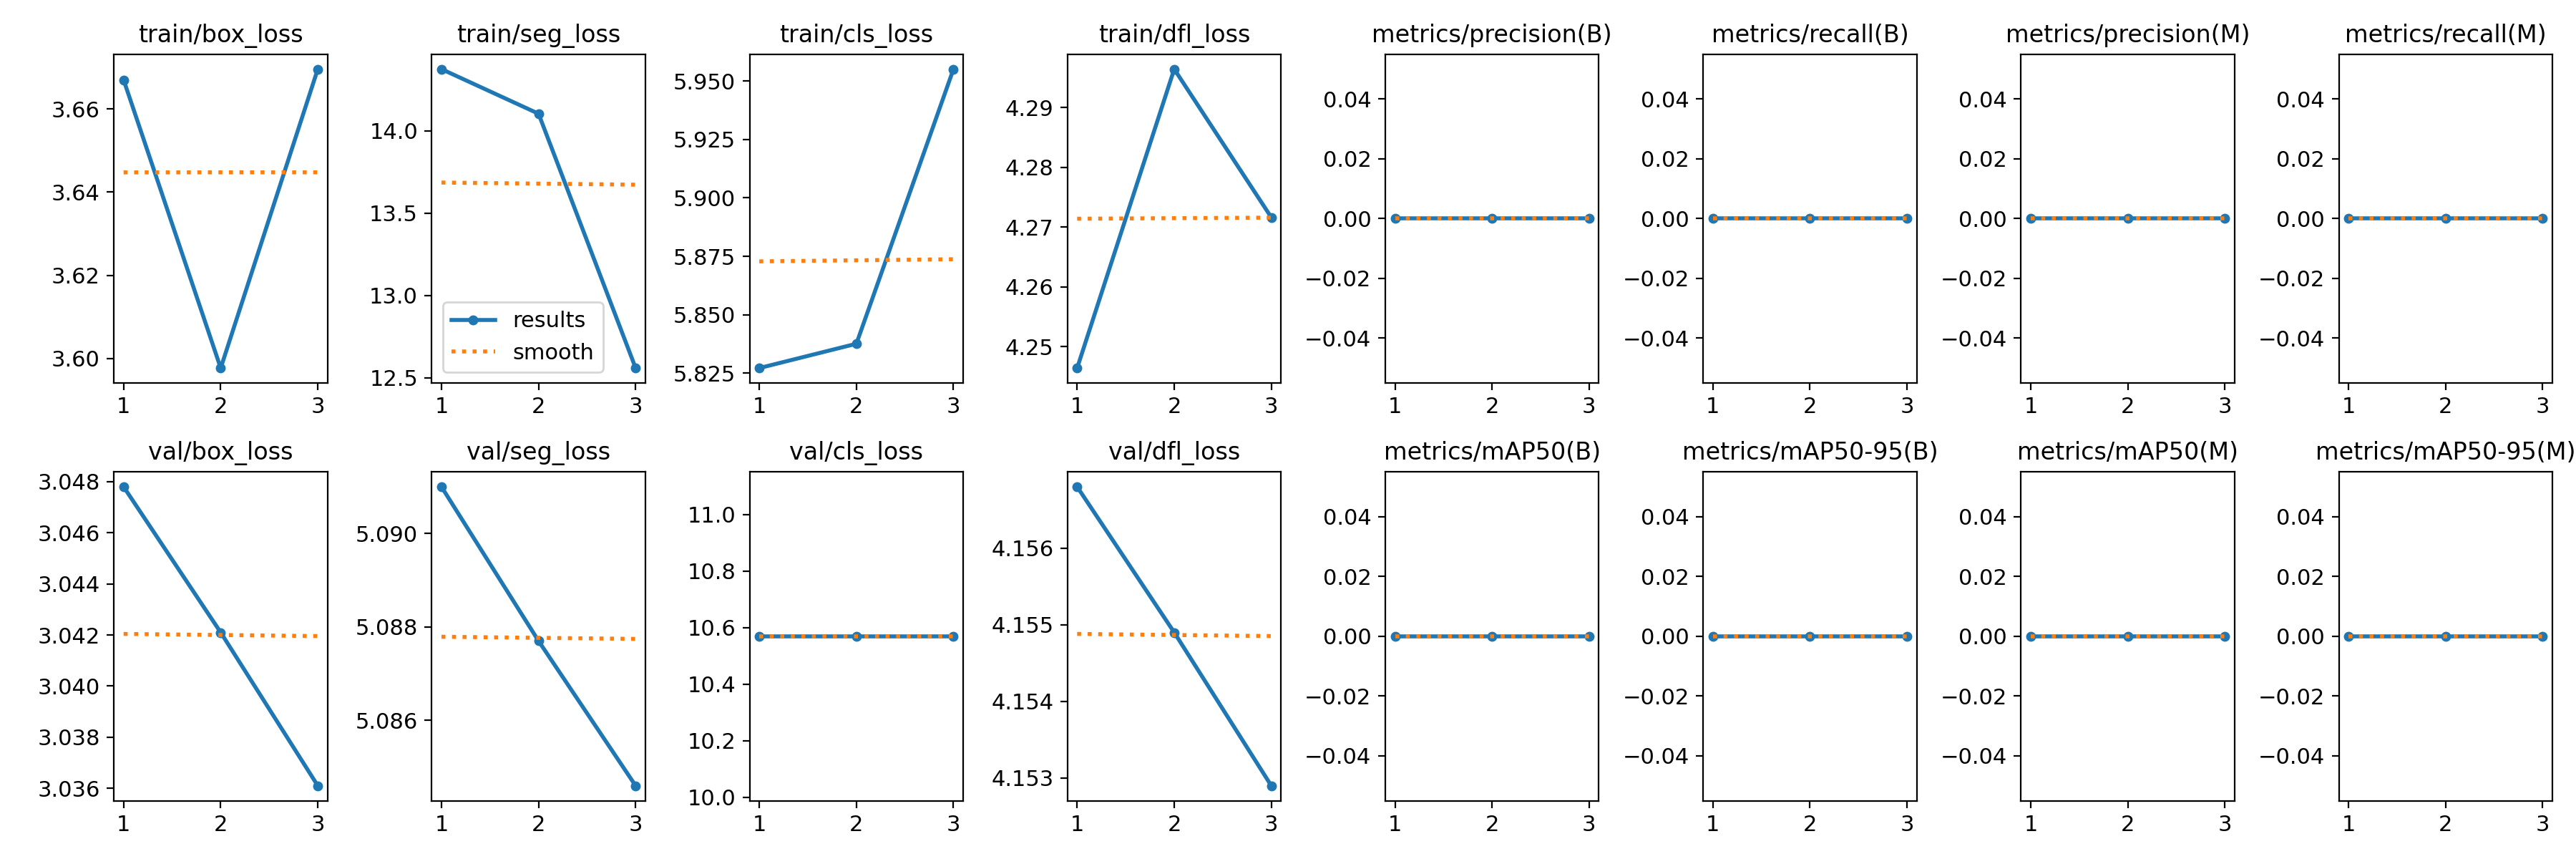

The file beside this chart, header and first rows:
epoch, train/box_loss, train/seg_loss, train/cls_loss, train/dfl_loss, metrics/precision(B), metrics/recall(B), metrics/mAP50(B), metrics/mAP50-95(B), metrics/precision(M), metrics/recall(M), metrics/mAP50(M), metrics/mAP50-95(M), val/box_loss, val/seg_loss, val/cls_loss, val/dfl_loss, lr/pg0, lr/pg1, lr/pg2
1, 3.667, 14.38, 5.827, 4.246, 0, 0, 0, 0, 0, 0, 0, 0, 3.048, 5.091, 10.57, 4.157, 7.14e-06, 7.14e-06, 7.14e-06
2, 3.598, 14.11, 5.838, 4.296, 0, 0, 0, 0, 0, 0, 0, 0, 3.042, 5.088, 10.57, 4.155, 1.0365e-05, 1.0365e-05, 1.0365e-05
3, 3.67, 12.56, 5.955, 4.272, 0, 0, 0, 0, 0, 0, 0, 0, 3.036, 5.085, 10.57, 4.153, 8.092e-06, 8.092e-06, 8.092e-06
